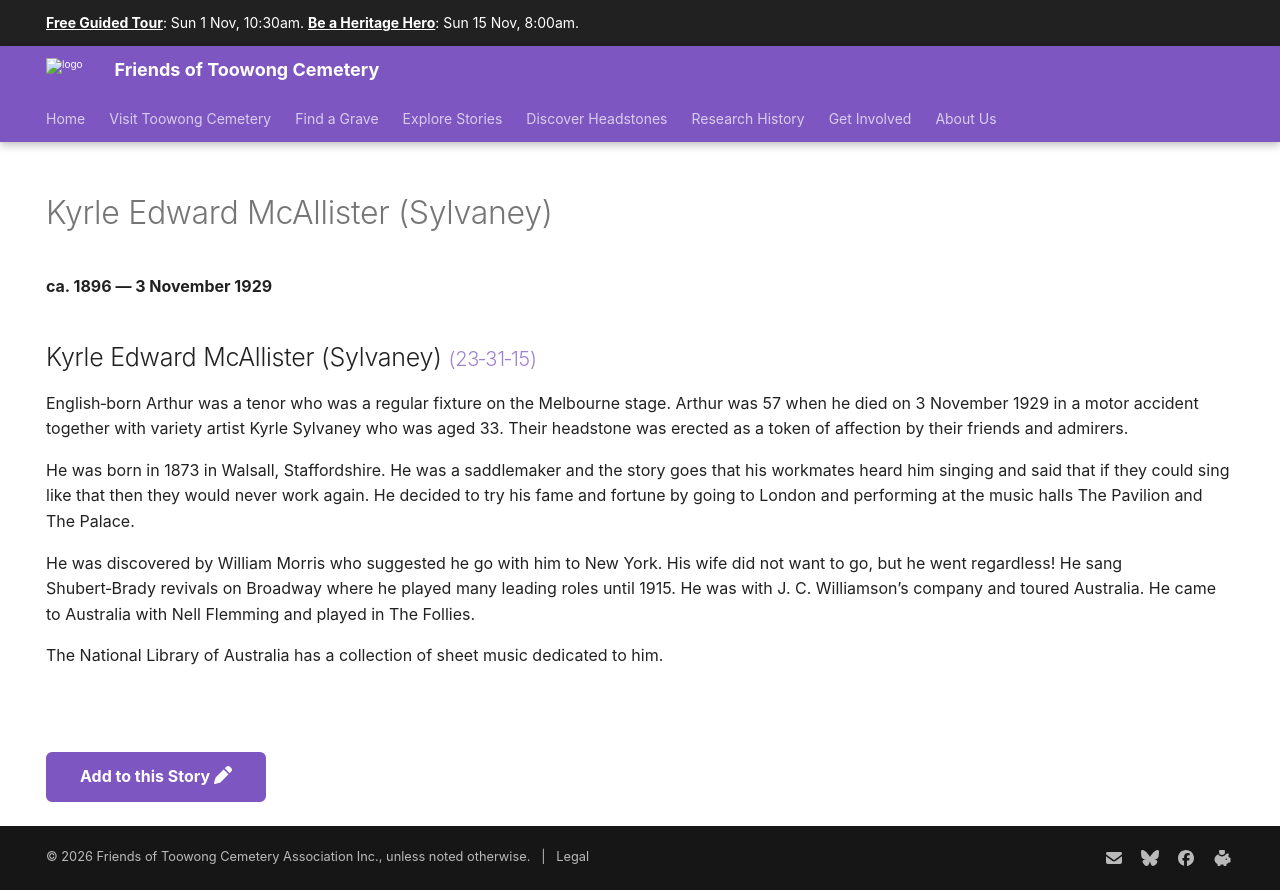

repository: 1871fotc/1871fotc.github.io · page: research/kyrle-edward-mcallister/index.html · generator: mkdocs

---
hide:
  - toc
  - navigation 
---

# Kyrle Edward McAllister (Sylvaney) 

**ca. 1896 — 3 November 1929**

--8<-- "snippets/kyrle-edward-mcallister.md"

--8<-- "snippets/add-to-this-story.md"
